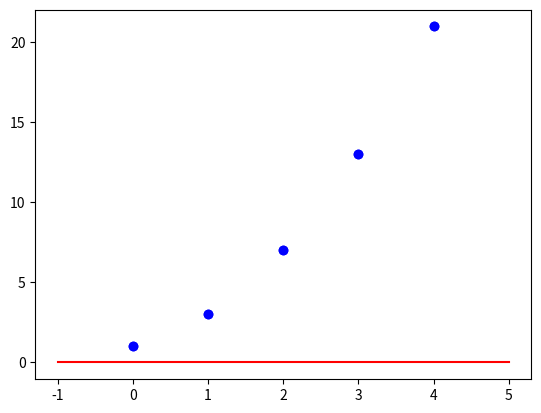

Generate this figure with matplotlib: (Note: this script raises an exception after producing the figure.)

# coding: utf-8

# In[56]:


import numpy as np
from matplotlib import pyplot as plt


get_ipython().run_line_magic('matplotlib', 'inline')


# In[13]:


x_points = [0,1,2,3,4]
y_points = [1,3,7,13,21]


# In[14]:


plt.plot(x_points,y_points,'bo')


# In[71]:


# y = mx + b 
step_size = 0.05
m = 0
b = 0
tolerance = 0.01
y = lambda x : m*x + b


# In[72]:


def plot_line (y, data_points):
    x_values = [i for i in range(int(min(data_points))-1, int(max(data_points))+2)]
    y_values = [y(x) for x in x_values]
    plt.plot(x_values, y_values, 'r')


# In[82]:


plot_line(y,x_points)
plt.plot(x_points, y_points, 'bo')


# In[78]:


def summation(y, x_points, y_points):
    total1 = 0
    total2 = 0
    
    for i in range(1, len(x_points)): 
        total1 += y(x_points[i])-y_points[i]
        total2 += (y(x_points[i])- y_points[i])*x_points[i]
    return total1 / len(x_points), total2 / len(x_points)


# In[88]:


for i in range (50):
    s1, s2 = summation(y, x_points, y_points)
    m = m - learn * s2
    b = b - learn * s1
    plot_line(y,x_points)
    plt.plot(x_points, y_points, 'bo')


# In[85]:


m


# In[86]:


b


# In[87]:


plot_line(y,x_points)
plt.plot(x_points, y_points, 'bo')

